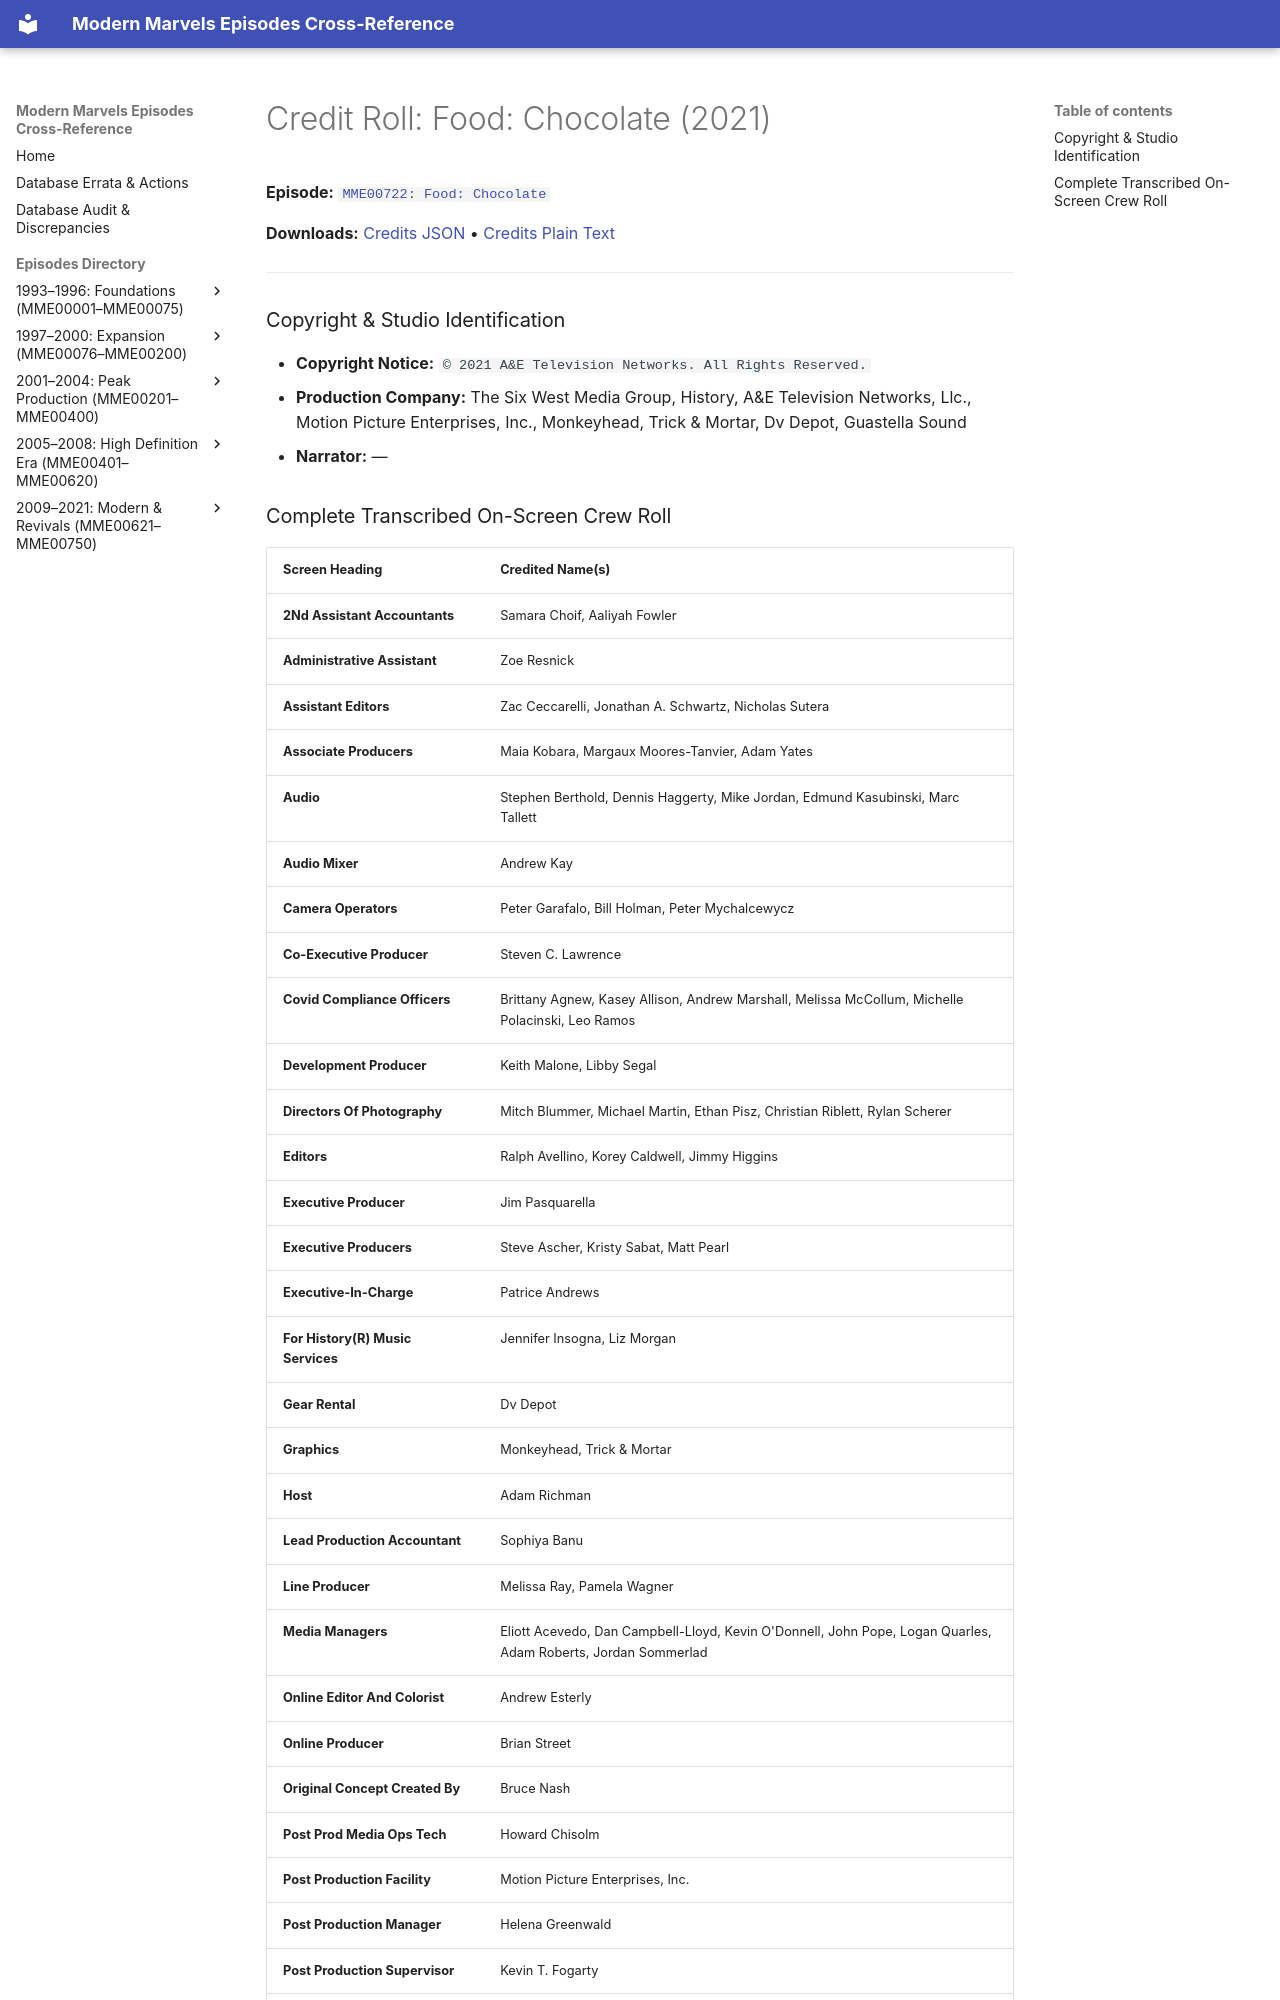

repository: ModernMarvelsFan/ModernMarvels · page: credits/MME00722-credits/index.html · generator: mkdocs

# Credit Roll: Food: Chocolate (2021)
**Episode:** [`MME00722: Food: Chocolate`](../episodes/MME00722.md)

**Downloads:** [Credits JSON](json/MME00722-credits.json) • [Credits Plain Text](txt/MME00722-credits.txt)

---

### Copyright & Studio Identification
* **Copyright Notice:** `© 2021 A&E Television Networks. All Rights Reserved.`
* **Production Company:** The Six West Media Group, History, A&E Television Networks, Llc., Motion Picture Enterprises, Inc., Monkeyhead, Trick & Mortar, Dv Depot, Guastella Sound
* **Narrator:** —
